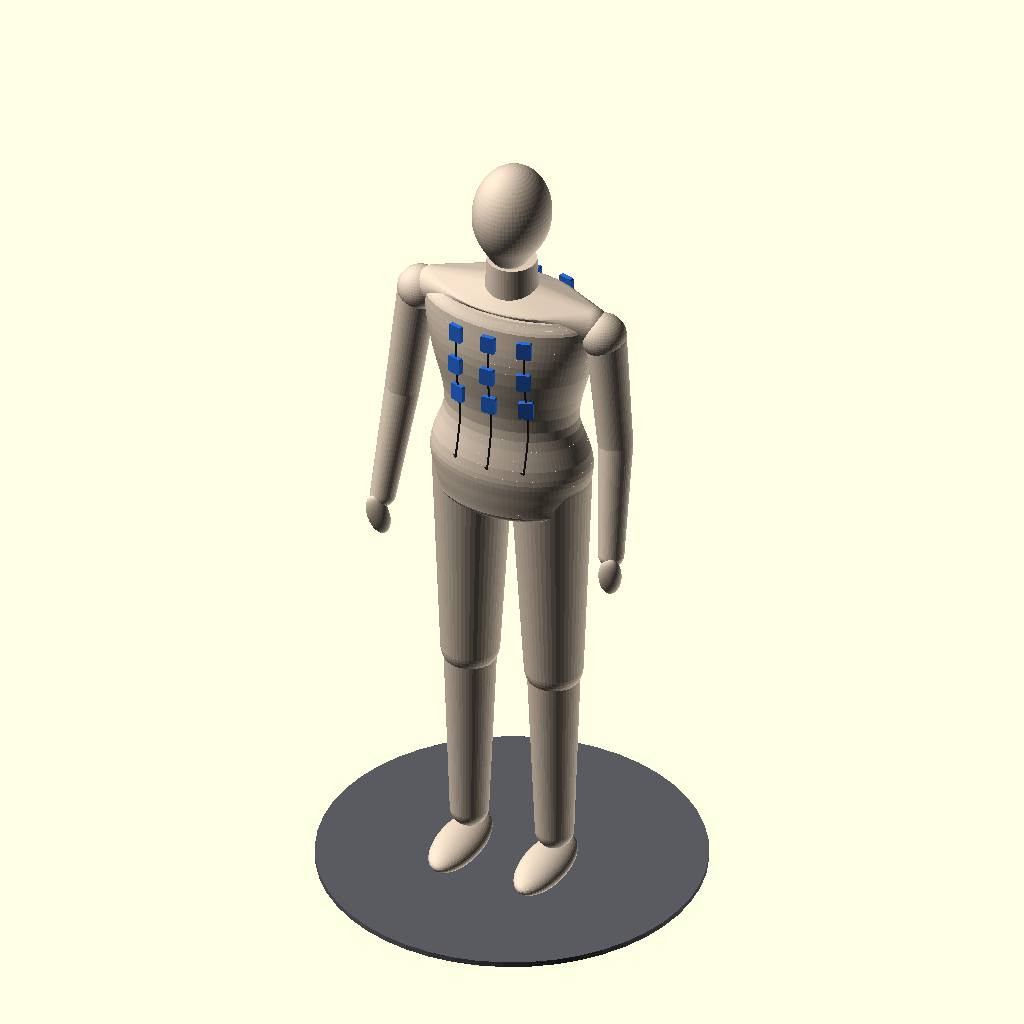
Cell 1: rendered with the file's own defaults.
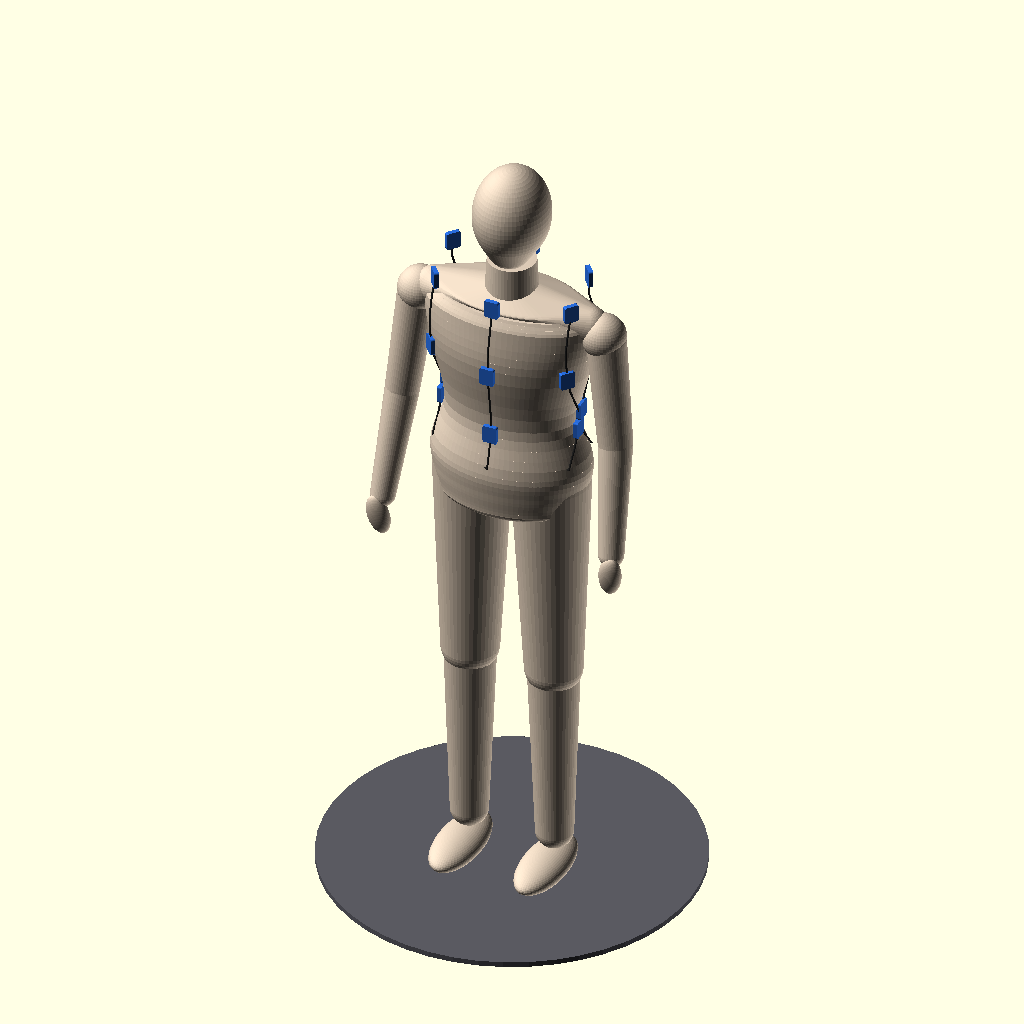
Cell 2 — pitch set to 160, the other parameters unchanged.
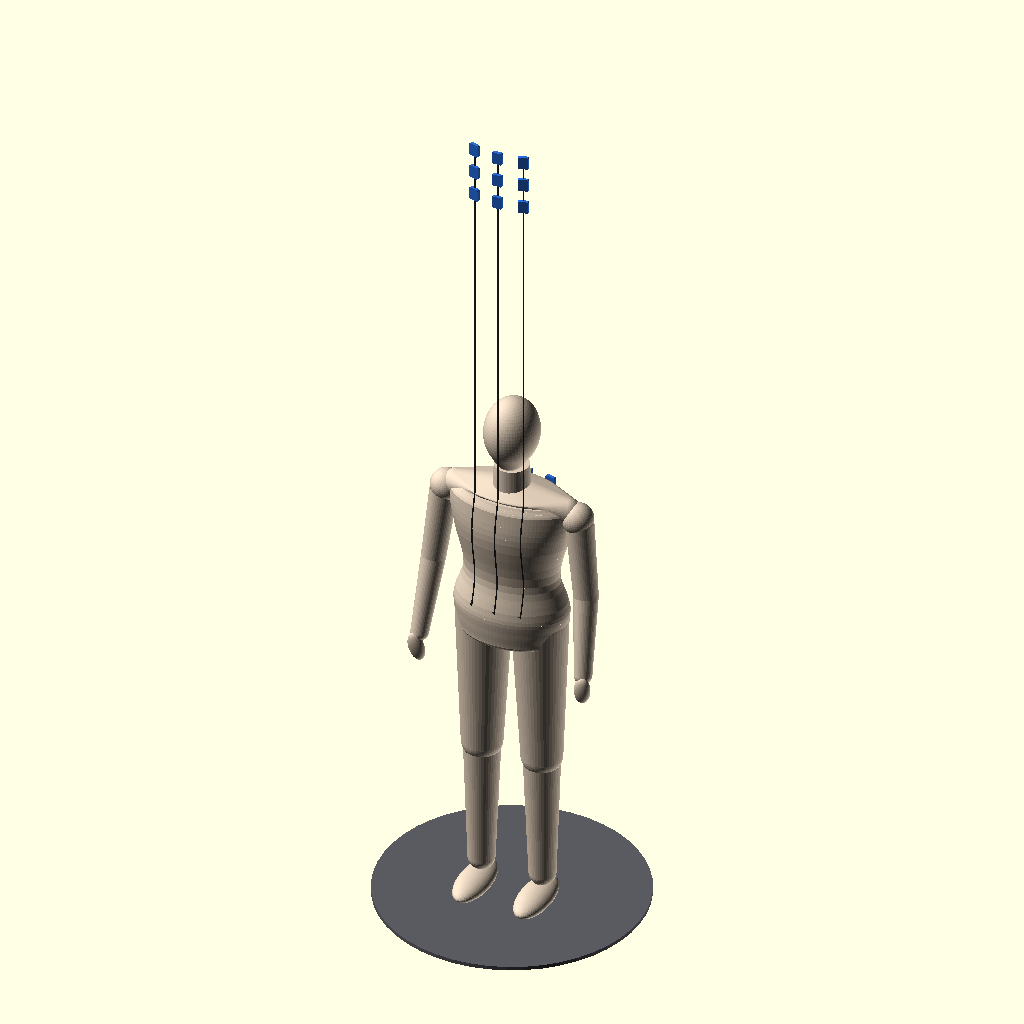
Cell 3: chest_z = 2640 (everything else at default).
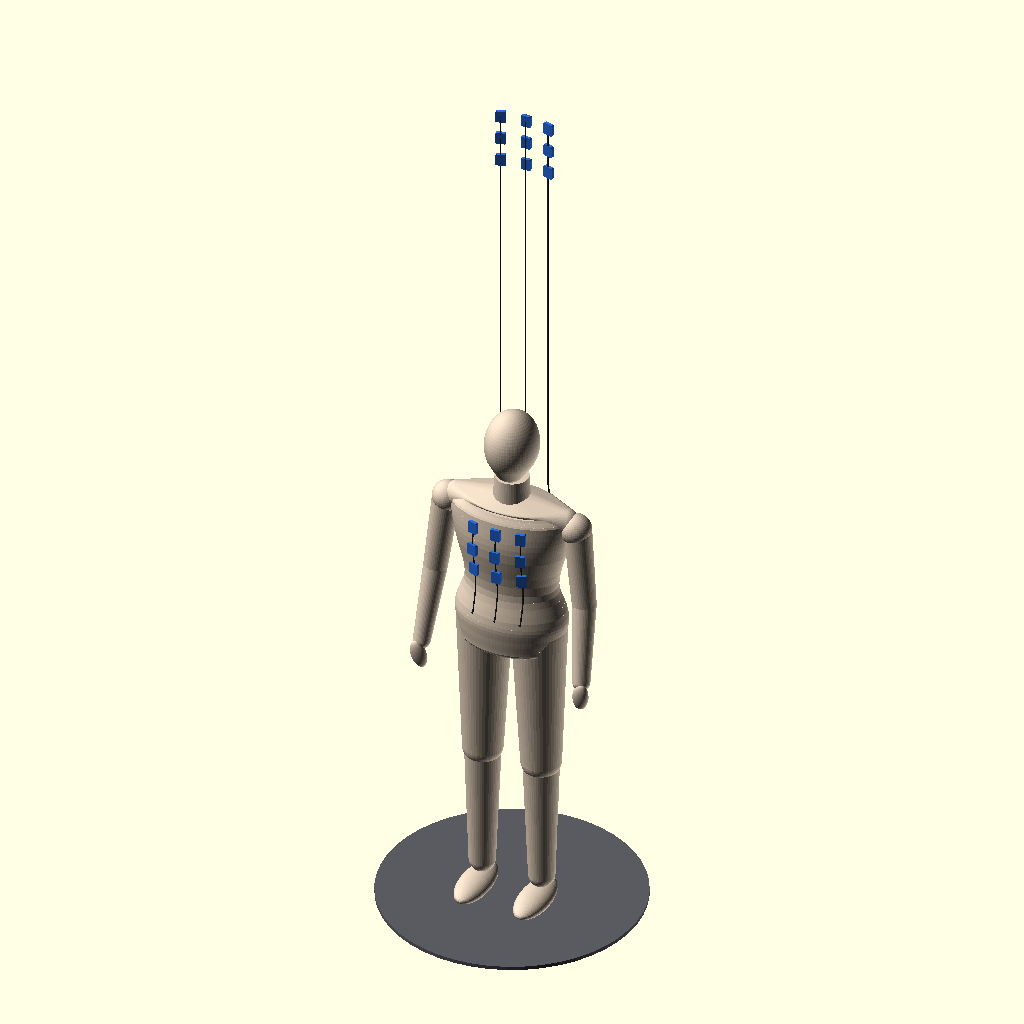
Cell 4: back_z = 2720 (everything else at default).
All cells are drawn from the same view direction (rotation 55°, 0°, 25°, orthographic, colour scheme Cornfield), but the view is re-fitted for each cell, so position and scale can differ between cells as well as the parameter.
Source of the model, hardware/mannequin/mannequin.scad:
// Stylised mannequin wearing the 18 vibration modules (9 chest, 9 upper back),
// the sleeved leads and the hip-mounted controller box. Used for the turntable
// animation in the README (tools/render_mannequin.py) and for checking the pod pitch.
// Units: mm. spin = turntable angle in degrees.

spin = 0;
pitch = 80;              // module pitch, both grids
pod = [32.5, 40.5, 10.1]; // module pod outer size (x width, z height, y depth)
chest_z = 1320;          // height of the middle row of the chest grid
back_z  = 1360;          // middle row of the back grid (slightly higher, between the shoulder blades)
show_leads = true;

$fn = 48;

skin   = [0.86, 0.79, 0.71];   // mannequin beige
podcol = [0.16, 0.42, 0.85];
leadcl = [0.12, 0.12, 0.12];
boxcol = [0.95, 0.95, 0.95];

module ell(rx, ry, rz) scale([rx, ry, rz]) sphere(1, $fn = 64);

// torso profile: elliptical slices (z, rx, ry), joined by linear tapers so the radii at any
// height are exact and the pods can be placed on the surface
// control points (z, rx, ry); the profile is a Catmull-Rom curve through them, sampled every 20 mm
ctrl = [[960, 170, 118], [1000, 178, 122], [1060, 182, 124], [1170, 152, 100], [1330, 186, 118], [1430, 198, 108], [1460, 170, 92]];
function cr(p0, p1, p2, p3, t) = 0.5 * ((2 * p1) + (-p0 + p2) * t + (2 * p0 - 5 * p1 + 4 * p2 - p3) * t * t + (-p0 + 3 * p1 - 3 * p2 + p3) * t * t * t);
function seg_pt(i, t) = let(p0 = ctrl[max(i - 1, 0)], p1 = ctrl[i], p2 = ctrl[i + 1], p3 = ctrl[min(i + 2, len(ctrl) - 1)])
  [p1[0] + (p2[0] - p1[0]) * t, cr(p0[1], p1[1], p2[1], p3[1], t), cr(p0[2], p1[2], p2[2], p3[2], t)];
profile = [for (i = [0 : len(ctrl) - 2], k = [0 : 4]) seg_pt(i, k / 5)];
function lerp(a, b, t) = a + (b - a) * t;
function torso_r(z, k) =
  z <= profile[0][0] ? profile[0][k] :
  z >= profile[len(profile) - 1][0] ? profile[len(profile) - 1][k] :
  [for (i = [0 : len(profile) - 2]) if (z >= profile[i][0] && z < profile[i + 1][0])
     lerp(profile[i][k], profile[i + 1][k], (z - profile[i][0]) / (profile[i + 1][0] - profile[i][0]))][0];
function torso_rx(z) = torso_r(z, 1);
function torso_ry(z) = torso_r(z, 2);

module torso() {
  for (i = [0 : len(profile) - 2]) {
    a = profile[i]; b = profile[i + 1];
    if (b[0] > a[0])
      translate([0, 0, a[0]])
        linear_extrude(height = b[0] - a[0] + 0.3, scale = [b[1] / a[1], b[2] / a[2]], slices = 2)
          scale([a[1], a[2]]) circle(1, $fn = 96);
  }
  // sloping shoulders and trapezius
  hull() {
    translate([0, 0, 1460]) ell(166, 90, 16);         // flat top of the torso
    translate([0, 0, 1462]) ell(80, 60, 30);          // trapezius rise at the neck
    for (s = [-1, 1]) translate([s * 182, 0, 1428]) sphere(42);
  }
  translate([0, 0, 960]) ell(170, 118, 40);          // seat
}
module neck_head() {
  translate([0, 0, 1440]) cylinder(h = 110, r1 = 60, r2 = 54);
  hull() {
    translate([0, 0, 1665]) ell(84, 96, 112);        // cranium
    translate([0, -12, 1590]) sphere(52);            // jaw
  }
}
module arms() {
  for (s = [-1, 1]) {
    translate([s * 215, 0, 1410]) sphere(50);                             // deltoid
    hull() { translate([s * 222, 0, 1395]) sphere(44); translate([s * 250, -15, 1150]) sphere(38); }   // upper arm
    translate([s * 250, -15, 1150]) sphere(38);                           // elbow
    hull() { translate([s * 250, -15, 1150]) sphere(38); translate([s * 268, -75, 905]) sphere(28); }  // forearm
    translate([s * 272, -90, 860]) rotate([10, s * 8, 0]) ell(26, 18, 52); // hand
  }
}
module legs() {
  for (s = [-1, 1]) {
    hull() { translate([s * 92, 0, 1010]) sphere(88); translate([s * 98, 0, 520]) sphere(64); }    // thigh
    translate([s * 98, 0, 520]) sphere(64);                                                          // knee
    hull() { translate([s * 98, 0, 520]) sphere(58); translate([s * 100, 0, 95]) sphere(42); }       // shin
    translate([s * 100, -45, 32]) ell(52, 118, 32);                                                  // foot
  }
}
module stand() {
  color([0.35, 0.35, 0.38]) cylinder(h = 12, r = 420);   // turntable disc keeps the bounding box constant
}

module pod_at(x, z, side) {   // side = +1 front (-y is the face), -1 back
  rx = torso_rx(z); ry = torso_ry(z);
  y = ry * sqrt(max(0, 1 - pow(x / rx, 2)));
  ang = atan2(x / (rx * rx), y / (ry * ry));          // surface normal angle from +y
  translate([x, -side * (y + pod[2] / 2 + 3), z])
    rotate([0, 0, side * ang])
      color(podcol) hull() for (sx = [-1, 1], sz = [-1, 1])
        translate([sx * (pod[0] / 2 - 4), 0, sz * (pod[1] / 2 - 4)])
          rotate([90, 0, 0]) cylinder(h = pod[2], r = 4, center = true);
}

module lead(x, z, side) {
  rx = torso_rx(z); ry = torso_ry(z);
    // down the torso surface to the hip box
  pts = [for (zz = [z : -40 : 1060]) let(r = torso_ry(zz) * sqrt(max(0, 1 - pow(x / torso_rx(zz), 2))) + 5)
           [x, -side * r, zz]];
  color(leadcl) for (i = [0 : len(pts) - 2]) hull() {
    translate(pts[i]) sphere(2.2, $fn = 12);
    translate(pts[i + 1]) sphere(2.2, $fn = 12);
  }
  color(leadcl) hull() {
    translate(pts[len(pts) - 1]) sphere(2.2, $fn = 12);
    translate(side > 0 ? [-torso_rx(1050) - 6, 20, 1045] : [-110 + x * 0.25, torso_ry(1050) + 4, 1050]) sphere(2.2, $fn = 12);
  }
}

module controller_box() {   // on the lower back, left of the spine, lying flat against the body
  translate([-110, torso_ry(1050) + 20, 1050]) rotate([0, 0, 0]) {
    color(boxcol) hull() for (sx = [-1, 1], sz = [-1, 1])
      translate([sx * 44, 0, sz * 28]) rotate([90, 0, 0]) cylinder(h = 36, r = 6, center = true);
    translate([30, 20, 0]) color([0.1, 0.6, 0.2]) rotate([-90, 0, 0]) cylinder(h = 6, r = 7);  // push button
  }
}

module figure() {
  color(skin) { torso(); neck_head(); arms(); legs(); }
  for (c = [-1, 0, 1], r = [-1, 0, 1]) {
    pod_at(c * pitch, chest_z - r * pitch, 1);
    pod_at(c * pitch, back_z - r * pitch, -1);
    if (show_leads) { lead(c * pitch, chest_z - r * pitch, 1); lead(c * pitch, back_z - r * pitch, -1); }
  }
  controller_box();
}

stand();
rotate([0, 0, spin]) figure();
Customizer parameters (derived from the source; name, type, default, range or options):
spin: number, default 0
pitch: number, default 80
pod: vector, default [32.5, 40.5, 10.1]
chest_z: number, default 1320
back_z: number, default 1360
show_leads: bool, default true
skin: vector, default [0.86, 0.79, 0.71]
podcol: vector, default [0.16, 0.42, 0.85]
leadcl: vector, default [0.12, 0.12, 0.12]
boxcol: vector, default [0.95, 0.95, 0.95]
